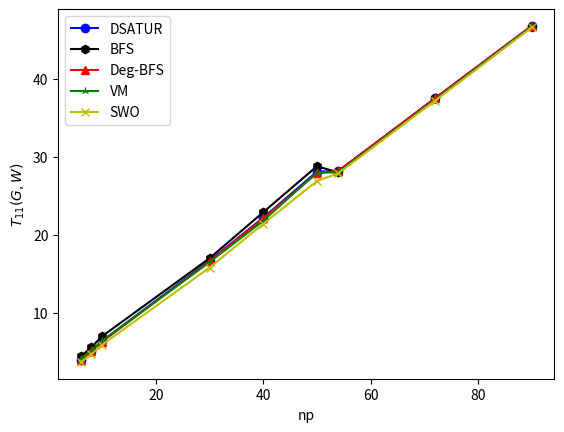

This figure's Python source:
import matplotlib.pyplot as plt

# def plot_k4():
#     x = [6, 7, 8, 30, 35, 40, 54, 63, 72]
#     bound = [6.7, 7.3, 7.8, 22.5, 25.8, 28.6, 33.1, 37.6, 43.3]
#     random = [6.4, 7.5, 8.7, 21.6, 25.5, 28.6, 32.8, 38.3, 43.7]
#     pso = [4.7, 5.8, 6.9, 18.4, 22.1, 24.6, 28.7, 33.5, 38.1] 
#     dsatur = [3.7, 4.7, 5.7, 17.6, 21.3, 23.5, 28.7, 33.5, 38.0]
#     plt.plot(x, bound, '-hk', mfc='none', label='Cota')
#     plt.plot(x, random, '-^r', label='Aleatorio')
#     plt.plot(x, pso, '-xg', label='PSO')
#     plt.plot(x, dsatur, '-ob', label='DSATUR')
#     plt.ylabel('$T_{4}(G, W)$')
#     plt.xlabel('np')
#     plt.legend(loc='upper left')
#     plt.show()

# def plot_k6():
#     x = [6, 7, 8, 30, 35, 40, 54, 63, 72]
#     bound = [5.2, 5.6, 6.5, 17.5, 19.2, 22.3, 25.3, 29.3, 34.1]
#     random = [5.4, 5.9, 7.1, 17.3, 19.7, 22.5, 26.0, 30.3, 34.3]
#     pso = [3.6, 4.2, 5.2, 13.8, 16.2, 18.5, 21.5, 25.2, 28.8]
#     dsatur = [2.2, 2.7, 3.5, 12.4, 14.5, 16.8, 21.4, 25.0, 28.5]
#     plt.plot(x, bound, '-hk', mfc='none', label='Cota')
#     plt.plot(x, random, '-^r', label='Aleatorio')
#     plt.plot(x, pso, '-xg', label='PSO')
#     plt.plot(x, dsatur, '-ob', label='DSATUR')
#     plt.ylabel('$T_{6}(G, W)$')
#     plt.xlabel('np')
#     plt.legend(loc='upper left')
#     plt.show()

# def plot_k11():
#     x = [6, 7, 8, 30, 35, 40, 54, 63, 72]
#     bound = [3.2, 3.7, 4.0, 10.4, 12.2, 13.3, 15.4, 17.8, 20.8]
#     random = [3.9, 4.5, 4.9, 11.4, 13.3, 15.0, 17.1, 19.7, 22.5]
#     pso = [2.1, 2.6, 3.1, 8.7, 10.4, 11.7, 13.3, 15.7, 17.9]
#     dsatur = [0.8, 1.0, 1.2, 6.7, 8.3, 9.3, 12.8, 15.2, 17.3]
#     plt.plot(x, bound, '-hk', mfc='none', label='Cota')
#     plt.plot(x, random, '-^r', label='Aleatorio')
#     plt.plot(x, pso, '-xg', label='PSO')
#     plt.plot(x, dsatur, '-ob', label='DSATUR')
#     plt.ylabel('$T_{11}(G, W)$')
#     plt.xlabel('np')
#     plt.legend(loc='upper left')
#     plt.show()

# def plot_time():
#     x = [6, 7, 8, 30, 35, 40, 54, 63, 72]
#     k4 = [1000*3.7/4.5, 1000*4.6/5.9, 1000*5.4/7.5, 1000*7.8/7.3, 1000*10.2/9.7, 1000*12.8/12.5, 1000*11.8/10.4, 1000*15.7/14.1, 1000*20.1/18.0]
#     k6 = [1000*3.8/4.7, 1000*4.5/6.2, 1000*5.5/8.0, 1000*7.9/8.1, 1000*10.2/11.1, 1000*12.7/14.1, 1000*11.9/12.2, 1000*15.9/16.5, 1000*20.0/21.3]
#     k11 = [1000*3.8/5.4, 1000*4.6/7.1, 1000*5.6/9.1, 1000*8.0/10.8, 1000*10.4/14.5, 1000*13.2/18.7, 1000*12.1/16.4, 1000*16.4/22.4, 1000*20.7/29.0]
#     plt.plot(x, k4, '-h', mfc='none', label='k = 4')
#     plt.plot(x, k6, '-x', label='k = 6')
#     plt.plot(x, k11, '-o', label='k = 11')
#     plt.ylabel('$t_{PSO}/t_{TSC-DSATUR}$')
#     plt.xlabel('np')
#     plt.legend(loc='upper rigth')
#     plt.show()

def plot_times_k4():
    x = [6, 8, 10, 30, 40, 50, 54, 72, 90]
    bound = [3.2, 3.7, 4.0, 10.4, 12.2, 13.3, 15.4, 17.8, 20.8]
    dsatur = [5, 11, 11, 7, 13, 19, 14, 23, 30]
    bfs = [1, 3, 3, 4, 7, 11, 9, 14, 19]
    dbfs = [3, 7, 8, 6, 11, 16, 11, 19, 25]
    vm = [5, 11, 12, 7, 14, 21, 13, 23, 31]
    swo = [47, 106, 116, 126, 232, 342, 276, 470, 632] 
    # plt.plot(x, bound, '-hk', mfc='none', label='Cota')
    plt.plot(x, dsatur, '-ob', label='DSATUR')
    plt.plot(x, bfs, '-hk', label='BFS')
    plt.plot(x, dbfs, '-^r', label='Deg-BFS')
    plt.plot(x, vm, '-xg', label='VM')
    plt.plot(x, swo, '-xg', label='SWO')
    # plt.plot(x, dsatur, '-ob', label='DSATUR')
    # plt.plot(x, dsatur, '-ob', label='DSATUR')
    plt.ylabel('$T_{11}(G, W)$')
    plt.xlabel('np')
    plt.legend(loc='upper left')
    plt.show()

def plot_k4():
    x = [6, 8, 10, 30, 40, 50, 54, 72, 90]
    # bound = [3.2, 3.7, 4.0, 10.4, 12.2, 13.3, 15.4, 17.8, 20.8]
    dsatur = [4.0, 5.1, 6.4, 16.7, 22.2, 28.1, 28.2, 37.5, 46.8]
    bfs = [4.4, 5.6, 7.0, 17.0, 22.9, 28.8, 28.0, 37.5, 46.7]
    dbfs = [4.0, 5.1, 6.3, 16.6, 22.1, 27.9, 28.2, 37.5, 46.8]
    vm = [4.1, 5.2, 6.4, 16.5, 21.8, 28.0, 28.0, 37.3, 46.7]
    swo = [3.7, 4.7, 5.9, 15.8, 21.4, 26.9, 27.9, 37.2, 46.6] 
    # plt.plot(x, bound, '-hk', mfc='none', label='Cota')
    plt.plot(x, dsatur, '-ob', label='DSATUR')
    plt.plot(x, bfs, '-hk', label='BFS')
    plt.plot(x, dbfs, '-^r', label='Deg-BFS')
    plt.plot(x, vm, '-2g', label='VM')
    plt.plot(x, swo, '-xy', label='SWO')
    # plt.plot(x, dsatur, '-ob', label='DSATUR')
    # plt.plot(x, dsatur, '-ob', label='DSATUR')
    plt.ylabel('$T_{11}(G, W)$')
    plt.xlabel('np')
    plt.legend(loc='upper left')
    plt.show()

if __name__ == "__main__":
    

    # plot para k=4
    # plot_k4_()

    # plot para k=6
    # plot_k6_()
    
    # plot para k=11
    # plot_k11()

    plot_k4()